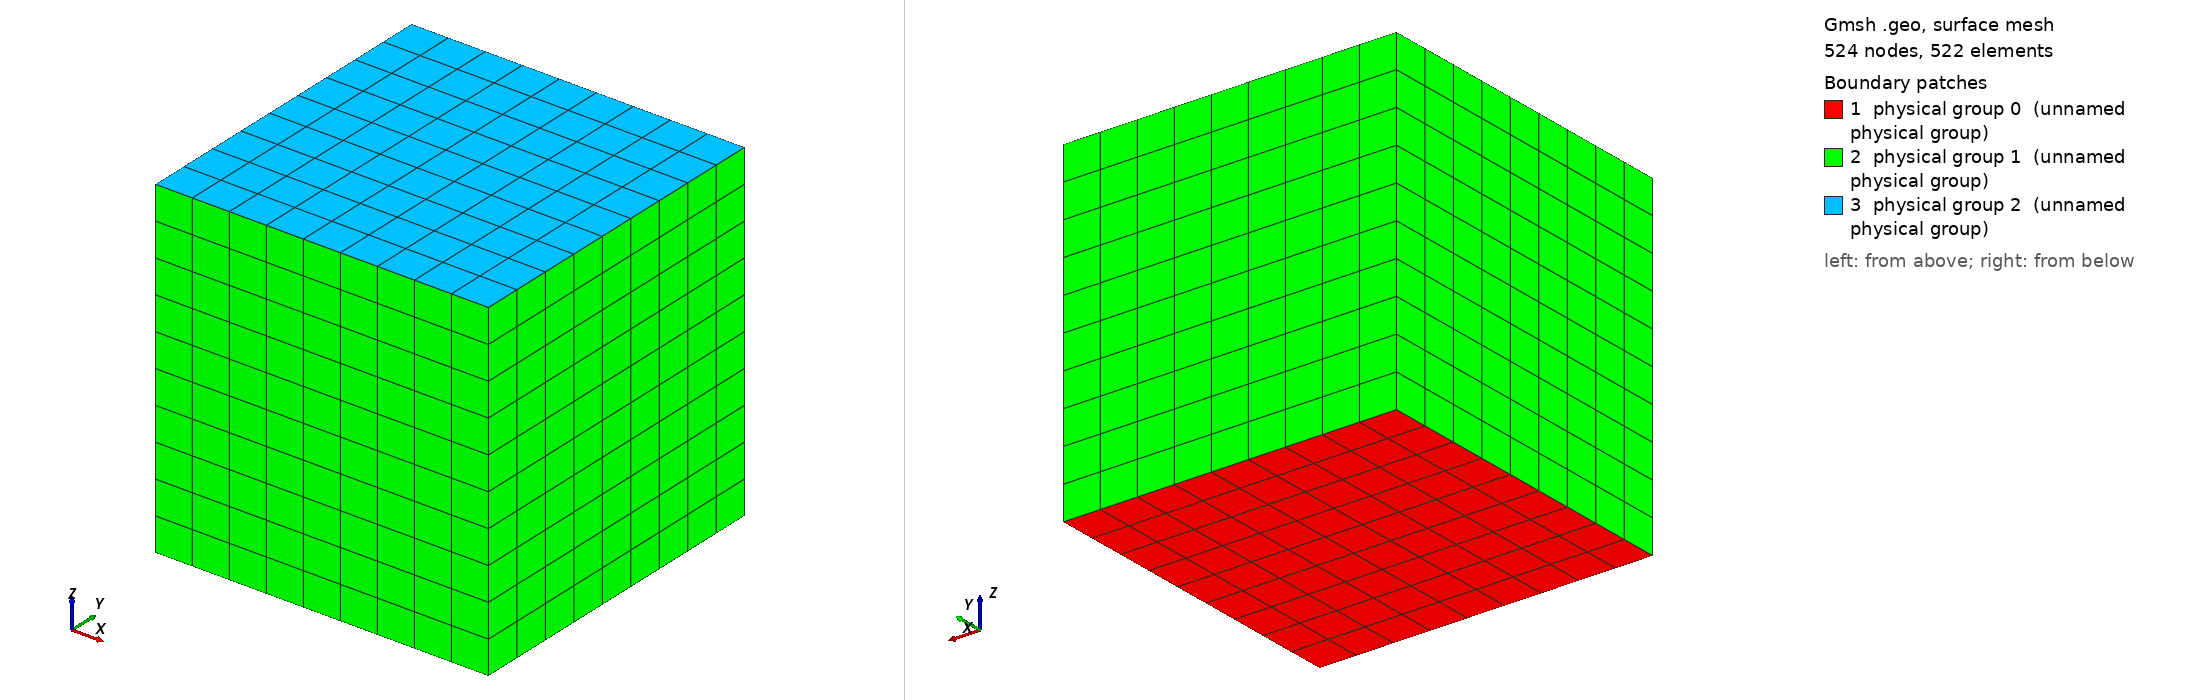

Gmsh geometry script, surface-meshed: 524 nodes, 522 surface elements. Boundary patches (legend numbers): 1 physical group 0 (unnamed physical group), 2 physical group 1 (unnamed physical group), 3 physical group 2 (unnamed physical group). Left view from above one corner, right view from below the opposite corner. Legend entries are the model's physical surfaces. The drawing asked Gmsh for element sizes between 1% and 20% of the model's largest extent; the script's own settings can give other sizes.

=== TestCube2.geo (drawn) ===
// Gmsh project created on Fri Aug 09 10:32:55 2019
Point(1) = {0,0,0,.1};
Point(2) = {1,0,0,.1};
Point(3) = {1,1,0,.1};
Point(4) = {0,1,0,.1};

Line(1) = {1,2};
Line(2) = {2,3};
Line(3) = {3,4};
Line(4) = {4,1};

Line Loop(1) = {1,2,3,4};
Transfinite Line{1:4} = 10;

Plane Surface(2) ={1};
Transfinite Surface{2} = {1,2,3,4};
Recombine Surface{2};

Extrude {0,0,1} {
Surface{2};
Layers{10};
Recombine;
}

Physical Surface(0) = {2};
Physical Surface(1) = {21,17,25,13};
Physical Surface(2) = {26};
